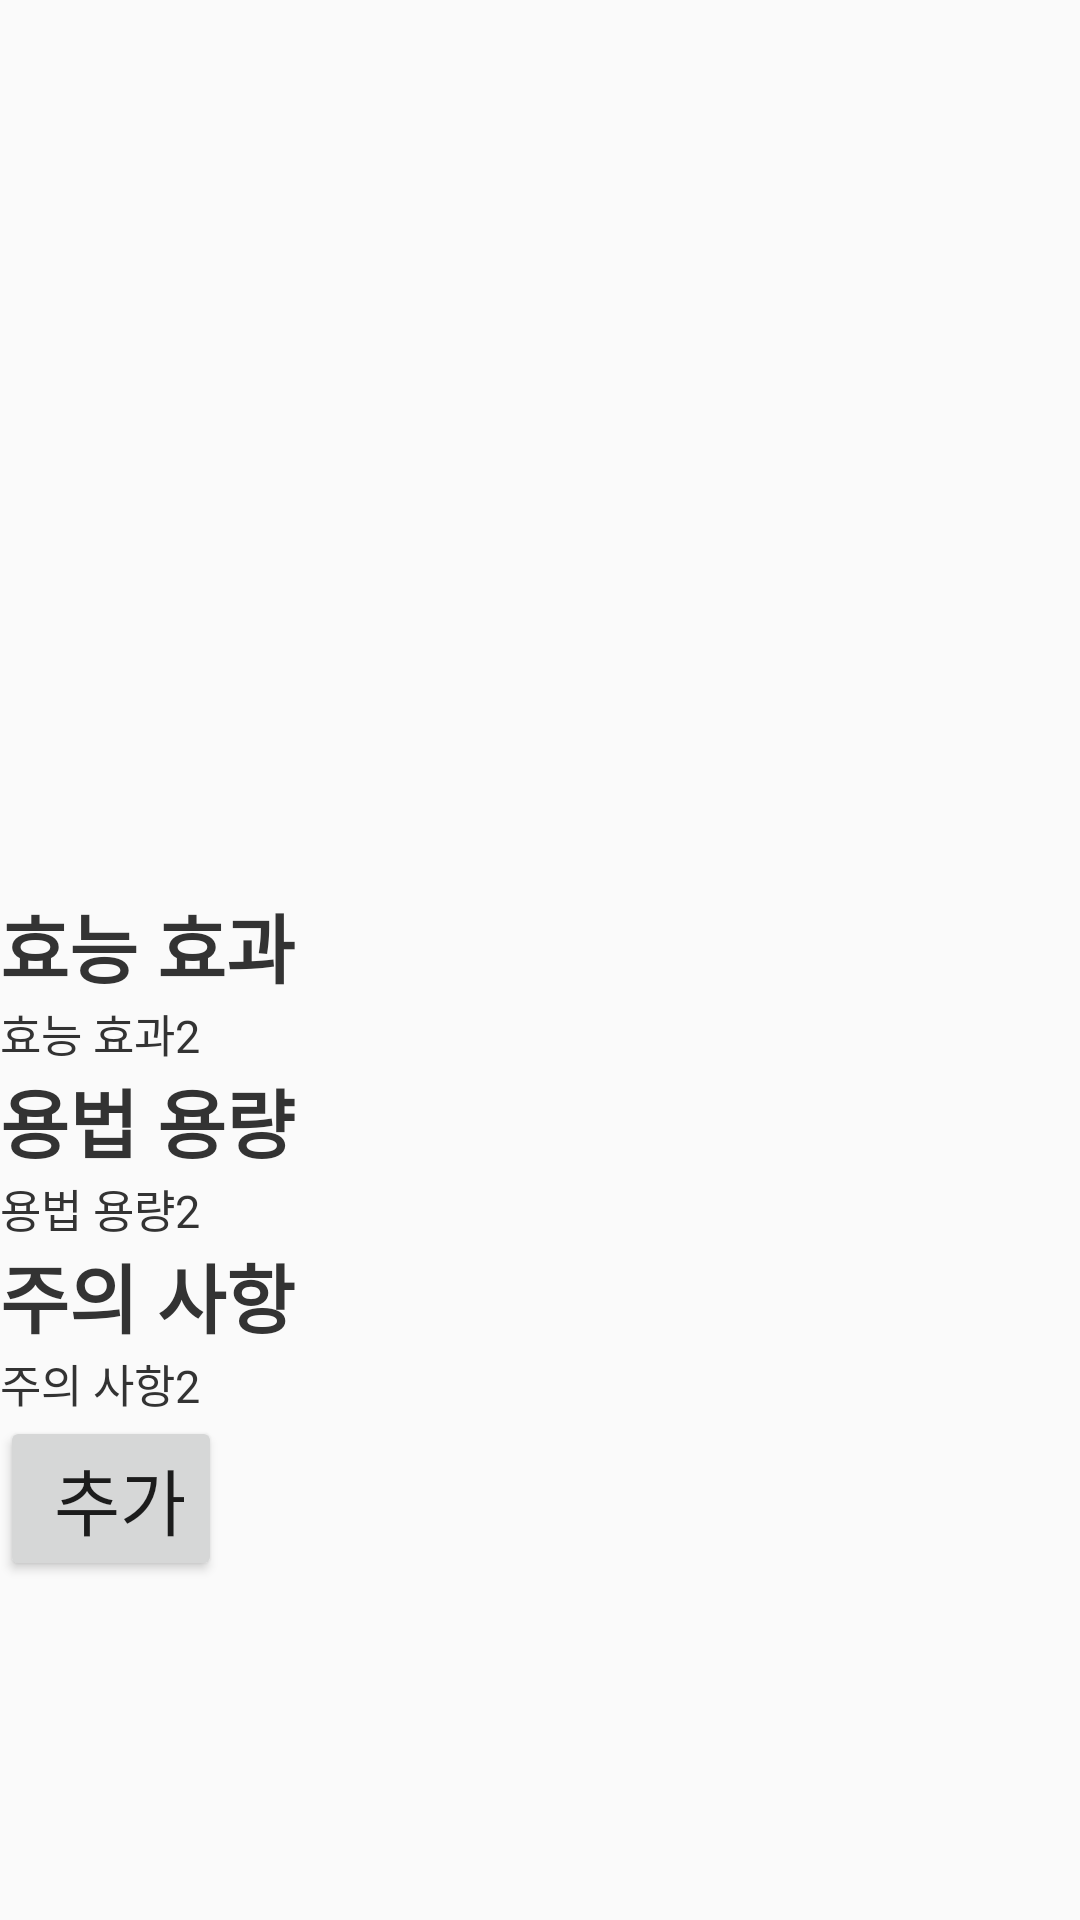

Write the Android layout XML for this screen, with the resource values it uses.
<!-- AndroidManifest.xml: activity theme AppTheme -->
<!-- res/layout/activity_detail.xml -->
<?xml version="1.0" encoding="utf-8"?>
<ScrollView xmlns:android="http://schemas.android.com/apk/res/android"
    xmlns:app="http://schemas.android.com/apk/res-auto"
    xmlns:tools="http://schemas.android.com/tools"
    android:layout_width="match_parent"
    android:layout_height="match_parent"
    tools:context=".DetailActivity">
    <LinearLayout
        android:orientation="vertical"
        android:layout_width="match_parent"
        android:layout_height="match_parent"
        android:layout_alignParentTop="true"
        android:layout_alignParentLeft="true"
        android:layout_alignParentStart="true">
        <ImageView
            android:id="@+id/dthumbnail"
            android:layout_width="match_parent"
            android:layout_height="170dp"
            android:layout_alignParentTop="true"
            android:layout_marginTop="53dp"
            android:layout_below="@id/dname"/>

        <TextView
            android:id="@+id/dname"
            android:layout_width="match_parent"
            android:layout_height="wrap_content"
            android:layout_alignParentTop="true"
            android:fontFamily="sans-serif-medium"
            android:textColor="@color/contact_name"
            android:textSize="30sp"
            android:gravity="center_horizontal"/>

        <TextView
            android:id="@+id/dphone"
            android:layout_width="wrap_content"
            android:layout_height="wrap_content"
            android:layout_below="@+id/dthumbnail"
            android:layout_centerHorizontal="true"
            android:textColor="#656565"
            android:textSize="25sp" />
        

        <TextView
            android:id="@+id/dprotitle"
            android:layout_width="wrap_content"
            android:layout_height="wrap_content"
            android:layout_below="@+id/dphone"
            android:layout_centerHorizontal="true"
            android:text="효능 효과"
            android:textColor="@color/contact_name"
            android:textSize="25sp"
            android:textStyle="bold" />

        <TextView
            android:id="@+id/dpro"
            android:layout_width="match_parent"
            android:layout_height="wrap_content"
            android:layout_below="@+id/dprotitle"
            android:scrollbars="vertical"
            android:text="효능 효과2"
            android:textColor="@color/contact_name"
            android:textSize="15sp" />

        <TextView
            android:id="@+id/dusagetitle"
            android:layout_width="wrap_content"
            android:layout_height="wrap_content"
            android:layout_below="@+id/dpro"
            android:layout_centerHorizontal="true"
            android:text="용법 용량"
            android:textColor="@color/contact_name"
            android:textSize="25sp"
            android:textStyle="bold" />

        <TextView
            android:id="@+id/dusage"
            android:layout_width="match_parent"
            android:layout_height="wrap_content"
            android:layout_below="@+id/dusagetitle"
            android:text="용법 용량2"
            android:textColor="@color/contact_name"
            android:textSize="15sp"
            />

        <TextView
            android:id="@+id/dcautiontitle"
            android:layout_width="wrap_content"
            android:layout_height="wrap_content"
            android:layout_below="@+id/dusage"
            android:layout_centerHorizontal="true"
            android:text="주의 사항"
            android:textColor="@color/contact_name"
            android:textSize="25sp"
            android:textStyle="bold" />

        <TextView
            android:id="@+id/dcaution"
            android:layout_width="match_parent"
            android:layout_height="wrap_content"
            android:layout_below="@+id/dcautiontitle"
            android:text="주의 사항2"
            android:textColor="@color/contact_name"
            android:textSize="15sp" />

        <Button
            android:id="@+id/addMedicineBtn"
            android:layout_width="74dp"
            android:layout_height="wrap_content"
            android:layout_alignParentBottom="true"
            android:layout_alignParentEnd="true"
            android:layout_marginBottom="13dp"
            android:layout_marginRight="13dp"
            android:gravity="right"
            android:text="추가"
            android:textSize="24dp" />
    </LinearLayout>


</ScrollView>
<!-- resources referenced by this layout -->
<resources>
  <color name="contact_name">#333333</color>
  <style name="AppTheme" parent="Theme.AppCompat.Light.DarkActionBar">
          
          <item name="colorPrimary">@color/colorPrimary</item>
          <item name="colorPrimaryDark">@color/colorPrimaryDark</item>
          <item name="colorAccent">@color/colorAccent</item>
          <item name="windowNoTitle">true</item>
          <item name="windowActionBar">true</item>
      </style>
  <color name="colorPrimary">#1fba58</color>
  <color name="colorPrimaryDark">#2b834b</color>
  <color name="colorAccent">#fff940</color>
</resources>
